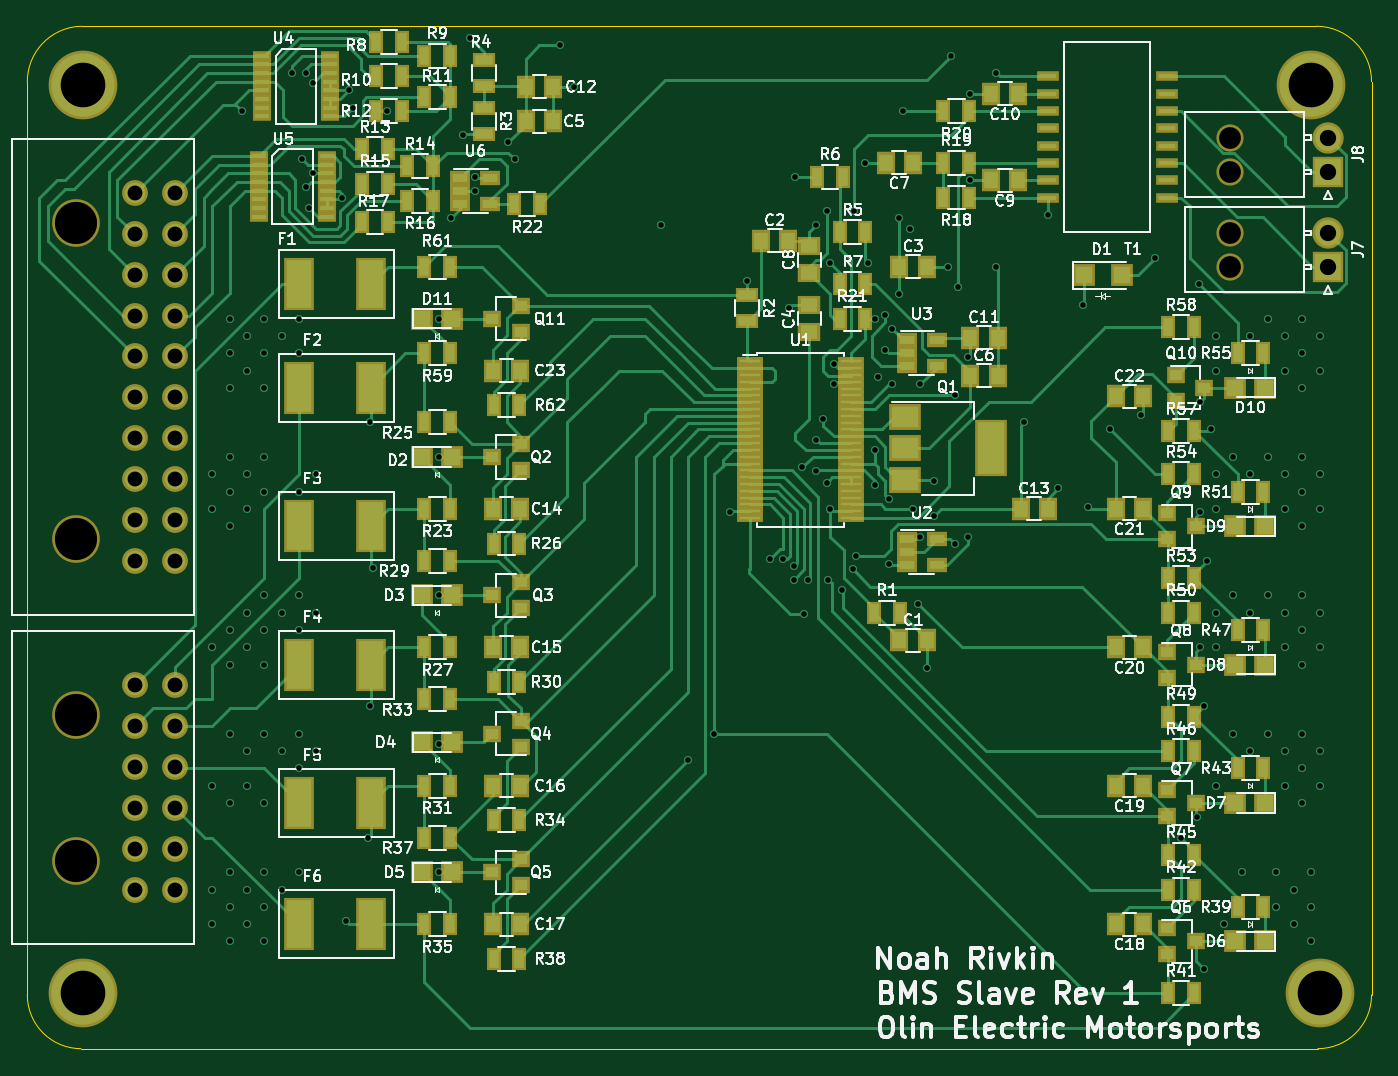
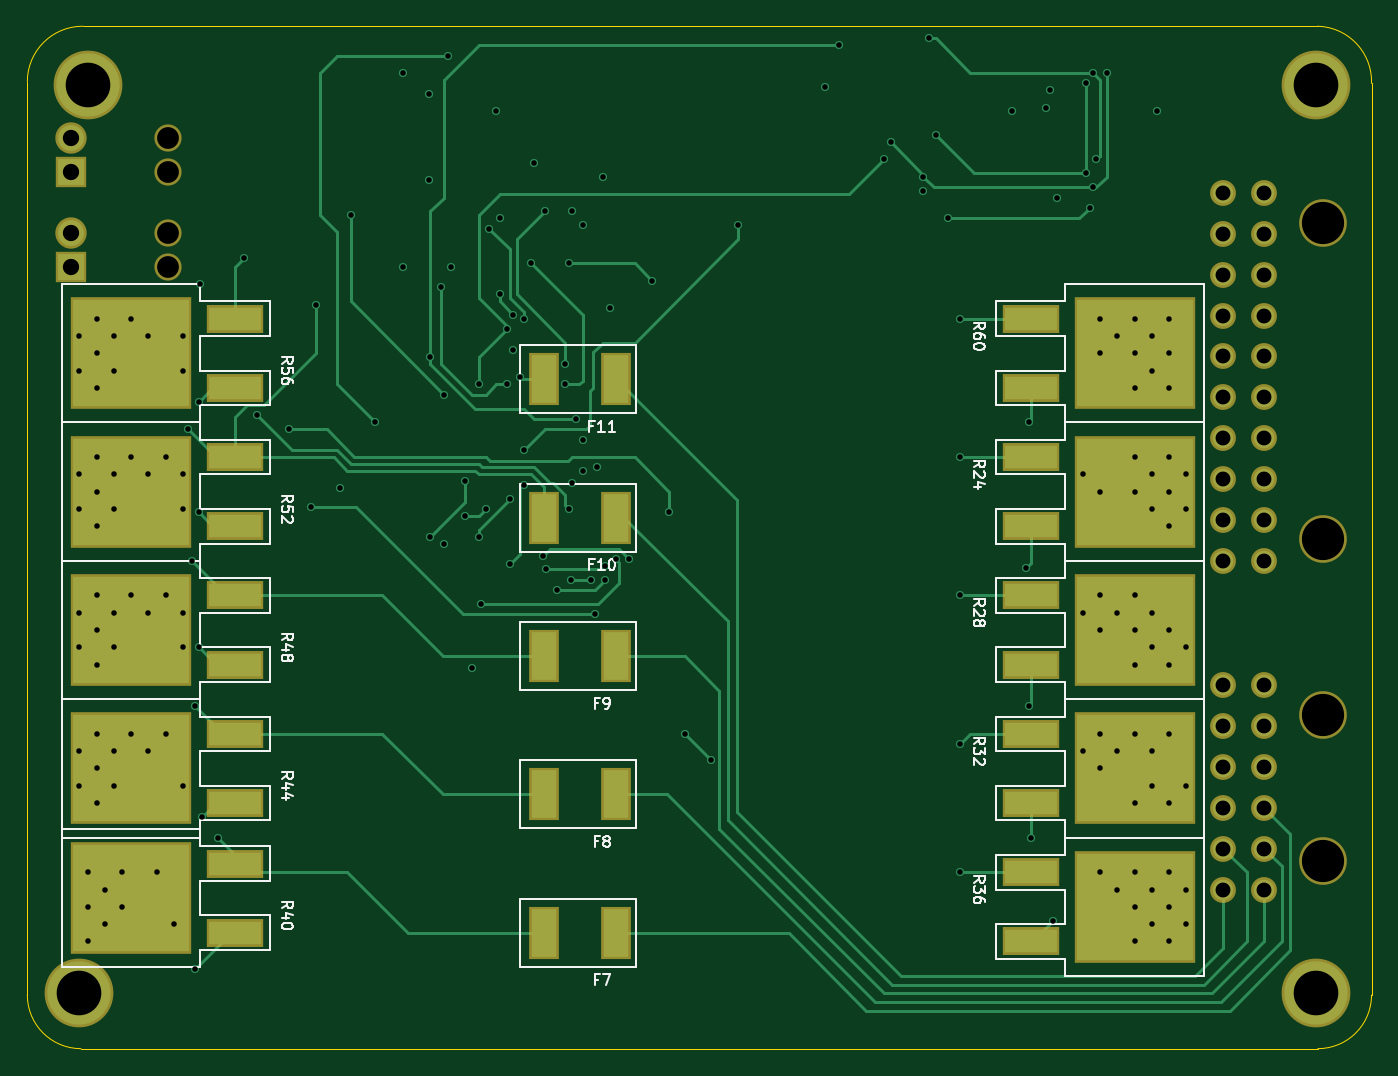
Circuit board: 11 layer files. Board 98.7 x 75.1 mm.
- bottom_copper: BMS_Slave-B.Cu.gbl (19196 bytes)
- bottom_mask: BMS_Slave-B.Mask.gbs (2888 bytes)
- paste: BMS_Slave-B.Paste.gbp (1500 bytes)
- bottom_silk: BMS_Slave-B.SilkS.gbo (21660 bytes)
- outline: BMS_Slave-Edge.Cuts.gm1 (796 bytes)
- top_copper: BMS_Slave-F.Cu.gtl (57024 bytes)
- top_mask: BMS_Slave-F.Mask.gts (10449 bytes)
- paste: BMS_Slave-F.Paste.gtp (9061 bytes)
- top_silk: BMS_Slave-F.SilkS.gto (127732 bytes)
- drill: BMS_Slave-NPTH.drl (310 bytes)
- drill: BMS_Slave.drl (3459 bytes)

=== bottom_copper: BMS_Slave-B.Cu.gbl (19196 bytes, source omitted) ===
=== bottom_mask: BMS_Slave-B.Mask.gbs ===
G04 #@! TF.FileFunction,Soldermask,Bot*
%FSLAX46Y46*%
G04 Gerber Fmt 4.6, Leading zero omitted, Abs format (unit mm)*
G04 Created by KiCad (PCBNEW 4.0.7-e2-6376~58~ubuntu14.04.1) date Mon Feb 12 20:25:31 2018*
%MOMM*%
%LPD*%
G01*
G04 APERTURE LIST*
%ADD10C,0.100000*%
%ADD11C,1.900000*%
%ADD12C,3.500000*%
%ADD13R,2.300000X2.300000*%
%ADD14C,2.300000*%
%ADD15C,2.000000*%
%ADD16R,2.180000X3.900000*%
%ADD17R,8.910000X8.270000*%
%ADD18R,4.210000X2.050000*%
%ADD19C,5.048200*%
G04 APERTURE END LIST*
D10*
D11*
X82375000Y-130810000D03*
X79375000Y-130810000D03*
X79375000Y-127810000D03*
X82375000Y-127810000D03*
D12*
X75055000Y-128710000D03*
D11*
X82375000Y-124810000D03*
X79375000Y-124810000D03*
X79375000Y-121810000D03*
X82375000Y-121810000D03*
X82375000Y-118810000D03*
X79375000Y-118810000D03*
X82375000Y-115810000D03*
X79375000Y-115810000D03*
D12*
X75055000Y-118010000D03*
D11*
X82375000Y-106680000D03*
X79375000Y-106680000D03*
X79375000Y-103680000D03*
X82375000Y-103680000D03*
X82375000Y-100680000D03*
X79375000Y-100680000D03*
X79375000Y-97680000D03*
X82375000Y-97680000D03*
X82375000Y-94680000D03*
X79375000Y-94680000D03*
X79375000Y-91680000D03*
X82375000Y-91680000D03*
D12*
X75055000Y-105080000D03*
D11*
X82375000Y-88680000D03*
X79375000Y-88680000D03*
X79375000Y-85680000D03*
X82375000Y-85680000D03*
X82375000Y-82680000D03*
X79375000Y-82680000D03*
X82375000Y-79680000D03*
X79375000Y-79680000D03*
D12*
X75055000Y-81880000D03*
D13*
X167005000Y-85090000D03*
D14*
X167005000Y-82590000D03*
D15*
X159825000Y-85090000D03*
X159825000Y-82590000D03*
D13*
X167005000Y-78105000D03*
D14*
X167005000Y-75605000D03*
D15*
X159825000Y-78105000D03*
X159825000Y-75605000D03*
D16*
X132280000Y-133985000D03*
X127000000Y-133985000D03*
X132280000Y-123825000D03*
X127000000Y-123825000D03*
X132280000Y-113665000D03*
X127000000Y-113665000D03*
X132280000Y-103505000D03*
X127000000Y-103505000D03*
X132280000Y-93345000D03*
X127000000Y-93345000D03*
D17*
X88900000Y-101600000D03*
D18*
X96525000Y-104140000D03*
X96525000Y-99060000D03*
D17*
X88900000Y-111760000D03*
D18*
X96525000Y-114300000D03*
X96525000Y-109220000D03*
D17*
X88900000Y-121920000D03*
D18*
X96525000Y-124460000D03*
X96525000Y-119380000D03*
D17*
X88900000Y-132080000D03*
D18*
X96525000Y-134620000D03*
X96525000Y-129540000D03*
D17*
X162560000Y-131445000D03*
D18*
X154935000Y-128905000D03*
X154935000Y-133985000D03*
D17*
X162560000Y-121920000D03*
D18*
X154935000Y-119380000D03*
X154935000Y-124460000D03*
D17*
X162560000Y-111760000D03*
D18*
X154935000Y-109220000D03*
X154935000Y-114300000D03*
D17*
X162560000Y-101600000D03*
D18*
X154935000Y-99060000D03*
X154935000Y-104140000D03*
D17*
X162560000Y-91440000D03*
D18*
X154935000Y-88900000D03*
X154935000Y-93980000D03*
D17*
X88900000Y-91440000D03*
D18*
X96525000Y-93980000D03*
X96525000Y-88900000D03*
D19*
X75565000Y-138430000D03*
X166370000Y-138430000D03*
X75565000Y-71755000D03*
X165735000Y-71755000D03*
M02*

=== paste: BMS_Slave-B.Paste.gbp ===
G04 #@! TF.FileFunction,Paste,Bot*
%FSLAX46Y46*%
G04 Gerber Fmt 4.6, Leading zero omitted, Abs format (unit mm)*
G04 Created by KiCad (PCBNEW 4.0.7-e2-6376~58~ubuntu14.04.1) date Mon Feb 12 20:25:31 2018*
%MOMM*%
%LPD*%
G01*
G04 APERTURE LIST*
%ADD10C,0.100000*%
%ADD11R,1.780000X3.500000*%
%ADD12R,8.510000X7.870000*%
%ADD13R,3.810000X1.650000*%
G04 APERTURE END LIST*
D10*
D11*
X132280000Y-133985000D03*
X127000000Y-133985000D03*
X132280000Y-123825000D03*
X127000000Y-123825000D03*
X132280000Y-113665000D03*
X127000000Y-113665000D03*
X132280000Y-103505000D03*
X127000000Y-103505000D03*
X132280000Y-93345000D03*
X127000000Y-93345000D03*
D12*
X88900000Y-101600000D03*
D13*
X96525000Y-104140000D03*
X96525000Y-99060000D03*
D12*
X88900000Y-111760000D03*
D13*
X96525000Y-114300000D03*
X96525000Y-109220000D03*
D12*
X88900000Y-121920000D03*
D13*
X96525000Y-124460000D03*
X96525000Y-119380000D03*
D12*
X88900000Y-132080000D03*
D13*
X96525000Y-134620000D03*
X96525000Y-129540000D03*
D12*
X162560000Y-131445000D03*
D13*
X154935000Y-128905000D03*
X154935000Y-133985000D03*
D12*
X162560000Y-121920000D03*
D13*
X154935000Y-119380000D03*
X154935000Y-124460000D03*
D12*
X162560000Y-111760000D03*
D13*
X154935000Y-109220000D03*
X154935000Y-114300000D03*
D12*
X162560000Y-101600000D03*
D13*
X154935000Y-99060000D03*
X154935000Y-104140000D03*
D12*
X162560000Y-91440000D03*
D13*
X154935000Y-88900000D03*
X154935000Y-93980000D03*
D12*
X88900000Y-91440000D03*
D13*
X96525000Y-93980000D03*
X96525000Y-88900000D03*
M02*

=== bottom_silk: BMS_Slave-B.SilkS.gbo (21660 bytes, source omitted) ===
=== outline: BMS_Slave-Edge.Cuts.gm1 ===
G04 #@! TF.FileFunction,Profile,NP*
%FSLAX46Y46*%
G04 Gerber Fmt 4.6, Leading zero omitted, Abs format (unit mm)*
G04 Created by KiCad (PCBNEW 4.0.7-e2-6376~58~ubuntu14.04.1) date Mon Feb 12 20:25:31 2018*
%MOMM*%
%LPD*%
G01*
G04 APERTURE LIST*
%ADD10C,0.100000*%
G04 APERTURE END LIST*
D10*
X166116000Y-67437000D02*
X75438000Y-67437000D01*
X170180000Y-138557000D02*
X170180000Y-71501000D01*
X75438000Y-142494000D02*
X166243000Y-142494000D01*
X71501000Y-138557000D02*
X71501000Y-71628000D01*
X166243000Y-142494000D02*
G75*
G03X170180000Y-138557000I0J3937000D01*
G01*
X170180000Y-71501000D02*
G75*
G03X166116000Y-67437000I-4064000J0D01*
G01*
X75438000Y-67437000D02*
G75*
G03X71501000Y-71628000I127000J-4064000D01*
G01*
X71501000Y-138557000D02*
G75*
G03X75438000Y-142494000I3937000J0D01*
G01*
M02*

=== top_copper: BMS_Slave-F.Cu.gtl (57024 bytes, source omitted) ===
=== top_mask: BMS_Slave-F.Mask.gts (10449 bytes, source omitted) ===
=== paste: BMS_Slave-F.Paste.gtp (9061 bytes, source omitted) ===
=== top_silk: BMS_Slave-F.SilkS.gto (127732 bytes, source omitted) ===
=== drill: BMS_Slave-NPTH.drl ===
M48
;DRILL file {KiCad 4.0.7-e2-6376~58~ubuntu14.04.1} date Mon Feb 12 20:25:34 2018
;FORMAT={-:-/ absolute / inch / decimal}
FMAT,2
INCH,TZ
T1C0.063
T2C0.122
%
G90
G05
M72
T1
X6.2923Y-2.9766
X6.2923Y-3.075
X6.2923Y-3.2516
X6.2923Y-3.35
T2
X2.9549Y-3.2236
X2.9549Y-4.137
X2.9549Y-4.6461
X2.9549Y-5.0673
T0
M30

=== drill: BMS_Slave.drl ===
M48
;DRILL file {KiCad 4.0.7-e2-6376~58~ubuntu14.04.1} date Mon Feb 12 20:25:34 2018
;FORMAT={-:-/ absolute / inch / decimal}
FMAT,2
INCH,TZ
T1C0.016
T2C0.043
T3C0.047
T4C0.129
%
G90
G05
M72
T1
X3.35Y-3.95
X3.35Y-4.05
X3.35Y-4.45
X3.35Y-4.85
X3.35Y-5.15
X3.35Y-5.25
X3.4Y-3.5
X3.4Y-3.6
X3.4Y-3.7
X3.4Y-3.9
X3.4Y-4.
X3.4Y-4.1
X3.4Y-4.4
X3.4Y-4.5
X3.4Y-4.7
X3.4Y-4.9
X3.4Y-5.1
X3.4Y-5.2
X3.4Y-5.3
X3.435Y-2.9
X3.45Y-3.55
X3.45Y-3.65
X3.45Y-3.95
X3.45Y-4.05
X3.45Y-4.35
X3.45Y-4.45
X3.45Y-4.75
X3.45Y-4.85
X3.45Y-5.15
X3.45Y-5.25
X3.5Y-3.5
X3.5Y-3.6
X3.5Y-3.7
X3.5Y-3.9
X3.5Y-4.
X3.5Y-4.3
X3.5Y-4.4
X3.5Y-4.5
X3.5Y-4.7
X3.5Y-4.9
X3.5Y-5.1
X3.5Y-5.2
X3.5Y-5.3
X3.55Y-3.55
X3.55Y-4.35
X3.55Y-4.75
X3.55Y-5.15
X3.58Y-2.79
X3.6Y-3.5
X3.6Y-3.6
X3.6Y-4.
X3.6Y-4.3
X3.6Y-4.4
X3.6Y-4.7
X3.6Y-4.8
X3.6Y-5.1
X3.61Y-3.04
X3.62Y-2.79
X3.62Y-3.12
X3.63Y-3.18
X3.64Y-2.82
X3.64Y-3.08
X3.65Y-3.95
X3.65Y-4.35
X3.65Y-4.75
X3.725Y-3.15
X3.735Y-5.24
X3.745Y-2.84
X3.755Y-2.89
X3.8Y-5.
X3.805Y-3.8
X3.805Y-4.62
X3.815Y-4.22
X3.855Y-2.9
X4.005Y-3.5
X4.005Y-3.9
X4.005Y-4.3
X4.005Y-4.73
X4.005Y-5.1
X4.04Y-3.21
X4.075Y-2.97
X4.095Y-2.69
X4.11Y-3.09
X4.11Y-3.13
X4.205Y-2.99
X4.225Y-3.04
X4.355Y-2.71
X4.395Y-2.83
X4.645Y-3.23
X4.725Y-4.775
X4.8Y-4.7
X4.845Y-4.06
X4.895Y-3.39
X4.96Y-4.195
X5.Y-4.195
X5.015Y-3.47
X5.03Y-4.215
X5.03Y-4.255
X5.035Y-3.09
X5.055Y-3.93
X5.06Y-4.355
X5.07Y-4.255
X5.095Y-3.23
X5.095Y-3.85
X5.095Y-3.94
X5.115Y-3.79
X5.125Y-3.19
X5.125Y-3.975
X5.13Y-4.255
X5.135Y-3.34
X5.135Y-4.05
X5.145Y-3.63
X5.145Y-3.69
X5.17Y-4.285
X5.2Y-4.225
X5.205Y-3.19
X5.21Y-4.185
X5.235Y-3.05
X5.245Y-3.34
X5.265Y-3.5
X5.265Y-3.88
X5.265Y-3.98
X5.275Y-3.67
X5.295Y-3.49
X5.295Y-3.59
X5.305Y-4.02
X5.305Y-4.21
X5.315Y-3.53
X5.315Y-3.69
X5.335Y-3.21
X5.335Y-3.43
X5.345Y-2.9
X5.365Y-3.24
X5.375Y-4.05
X5.39Y-4.325
X5.395Y-3.69
X5.395Y-4.13
X5.415Y-4.51
X5.435Y-3.97
X5.435Y-4.07
X5.475Y-3.35
X5.485Y-2.74
X5.495Y-3.72
X5.495Y-4.15
X5.505Y-3.41
X5.535Y-3.61
X5.535Y-4.13
X5.54Y-2.85
X5.54Y-3.1
X5.615Y-2.79
X5.615Y-3.35
X5.695Y-3.8
X5.765Y-3.2
X5.795Y-3.99
X5.865Y-3.46
X5.88Y-4.045
X5.945Y-3.82
X6.035Y-3.78
X6.075Y-3.325
X6.15Y-5.
X6.195Y-4.94
X6.2Y-3.4
X6.205Y-3.74
X6.205Y-4.06
X6.205Y-4.45
X6.215Y-4.62
X6.215Y-5.38
X6.225Y-4.2
X6.235Y-3.82
X6.25Y-3.55
X6.25Y-3.65
X6.25Y-3.95
X6.25Y-4.05
X6.25Y-4.35
X6.25Y-4.45
X6.25Y-4.85
X6.275Y-5.25
X6.3Y-3.9
X6.3Y-4.3
X6.3Y-4.7
X6.325Y-5.1
X6.35Y-3.55
X6.35Y-3.95
X6.35Y-4.35
X6.35Y-4.75
X6.4Y-3.5
X6.4Y-3.9
X6.4Y-4.3
X6.4Y-4.7
X6.425Y-5.1
X6.425Y-5.2
X6.45Y-3.55
X6.45Y-3.65
X6.45Y-3.95
X6.45Y-4.05
X6.45Y-4.35
X6.45Y-4.45
X6.45Y-4.75
X6.45Y-4.85
X6.475Y-5.15
X6.475Y-5.25
X6.5Y-3.5
X6.5Y-3.6
X6.5Y-3.7
X6.5Y-3.9
X6.5Y-4.
X6.5Y-4.1
X6.5Y-4.3
X6.5Y-4.4
X6.5Y-4.5
X6.5Y-4.7
X6.5Y-4.8
X6.5Y-4.9
X6.525Y-5.1
X6.525Y-5.2
X6.525Y-5.3
X6.55Y-3.55
X6.55Y-3.65
X6.55Y-3.95
X6.55Y-4.05
X6.55Y-4.35
X6.55Y-4.45
X6.55Y-4.75
X6.55Y-4.85
T2
X3.125Y-3.137
X3.125Y-3.2551
X3.125Y-3.3732
X3.125Y-3.4913
X3.125Y-3.6094
X3.125Y-3.7276
X3.125Y-3.8457
X3.125Y-3.9638
X3.125Y-4.0819
X3.125Y-4.2
X3.125Y-4.5594
X3.125Y-4.6776
X3.125Y-4.7957
X3.125Y-4.9138
X3.125Y-5.0319
X3.125Y-5.15
X3.2431Y-3.137
X3.2431Y-3.2551
X3.2431Y-3.3732
X3.2431Y-3.4913
X3.2431Y-3.6094
X3.2431Y-3.7276
X3.2431Y-3.8457
X3.2431Y-3.9638
X3.2431Y-4.0819
X3.2431Y-4.2
X3.2431Y-4.5594
X3.2431Y-4.6776
X3.2431Y-4.7957
X3.2431Y-4.9138
X3.2431Y-5.0319
X3.2431Y-5.15
T3
X6.575Y-2.9766
X6.575Y-3.075
X6.575Y-3.2516
X6.575Y-3.35
T4
X2.975Y-2.825
X2.975Y-5.45
X6.525Y-2.825
X6.55Y-5.45
T0
M30
